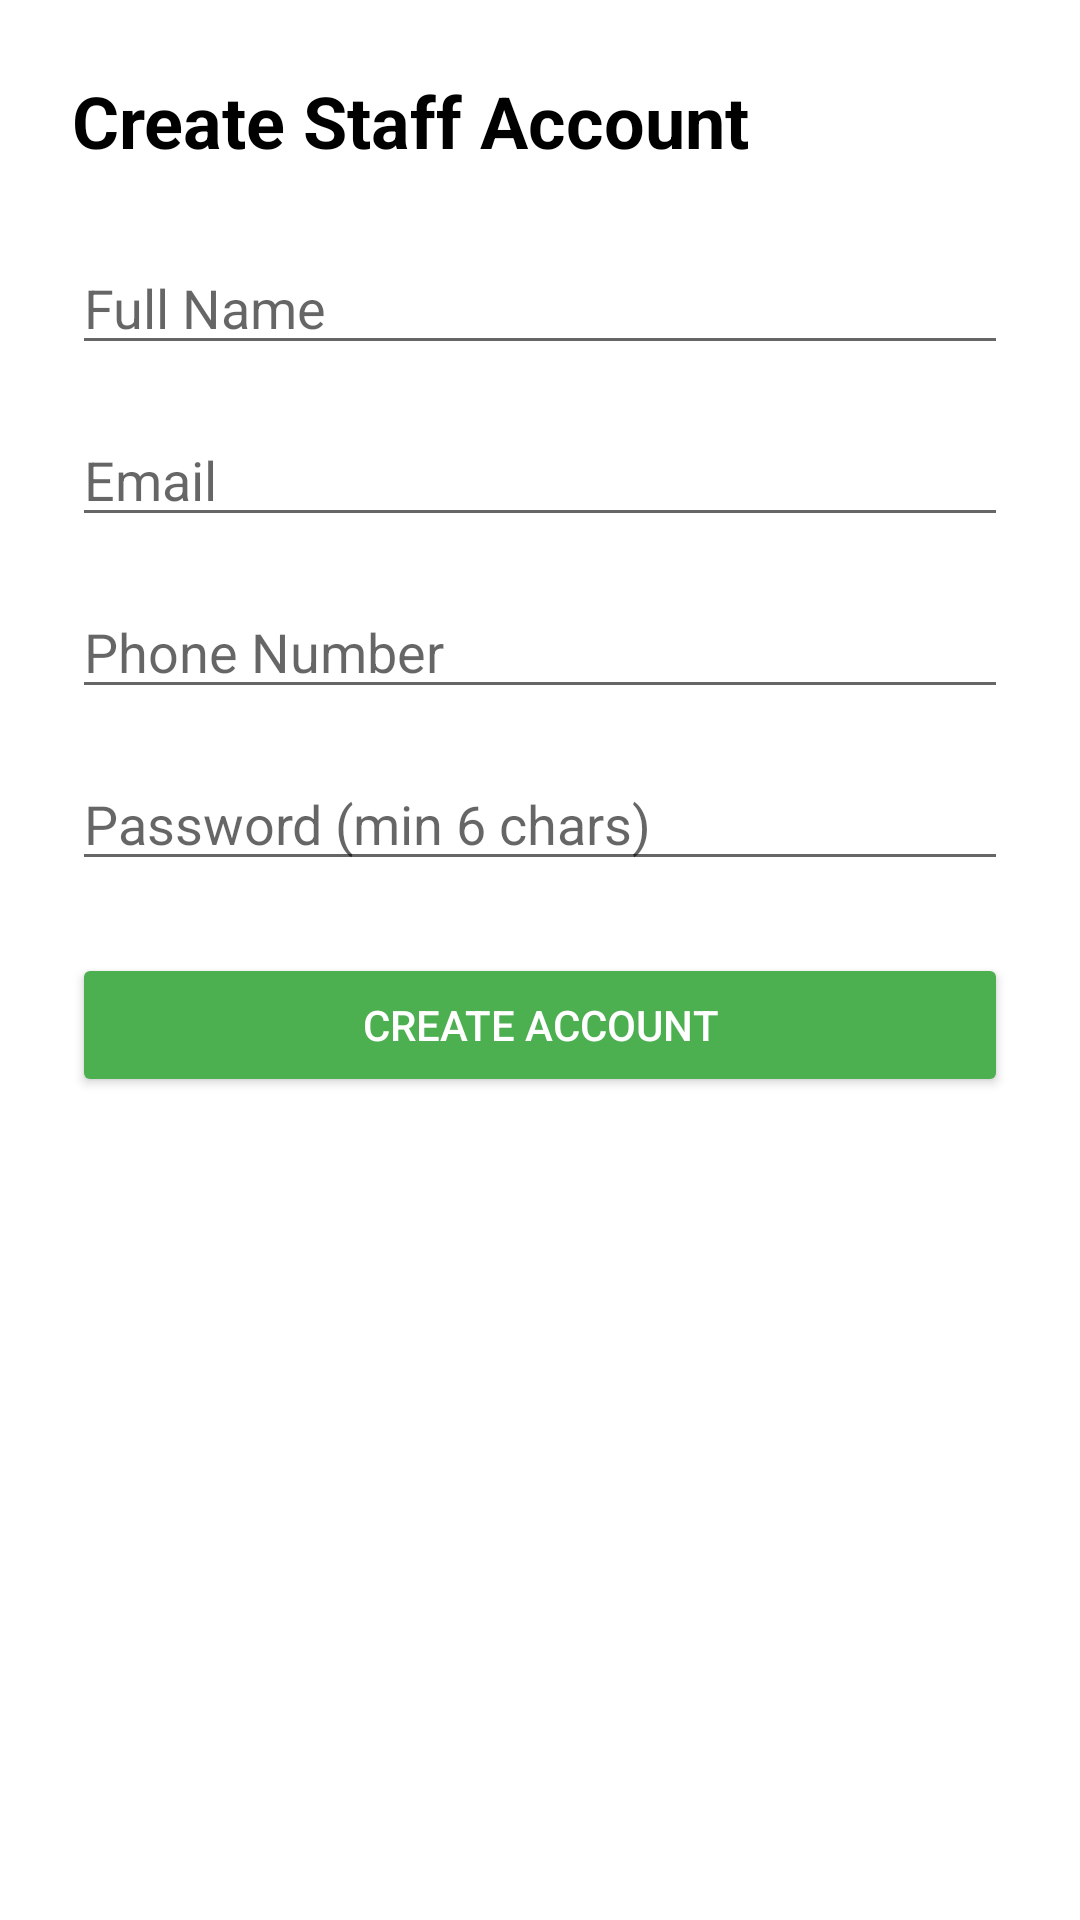

The Android layout XML behind this screen, and the referenced resources:
<!-- AndroidManifest.xml: application theme Theme.SnapFine -->
<!-- res/layout/activity_create_staff_account.xml -->
<?xml version="1.0" encoding="utf-8"?>
<LinearLayout xmlns:android="http://schemas.android.com/apk/res/android"
    android:layout_width="match_parent"
    android:layout_height="match_parent"
    android:orientation="vertical"
    android:padding="24dp">

    <TextView
        android:layout_width="match_parent"
        android:layout_height="wrap_content"
        android:text="Create Staff Account"
        android:textSize="24sp"
        android:textStyle="bold"
        android:textColor="@android:color/black"
        android:layout_marginBottom="24dp"/>

    <EditText
        android:id="@+id/etStaffName"
        android:layout_width="match_parent"
        android:layout_height="wrap_content"
        android:hint="Full Name"
        android:inputType="textPersonName"
        android:layout_marginBottom="16dp"/>

    <EditText
        android:id="@+id/etStaffEmail"
        android:layout_width="match_parent"
        android:layout_height="wrap_content"
        android:hint="Email"
        android:inputType="textEmailAddress"
        android:layout_marginBottom="16dp"/>

    <EditText
        android:id="@+id/etStaffPhone"
        android:layout_width="match_parent"
        android:layout_height="wrap_content"
        android:hint="Phone Number"
        android:inputType="phone"
        android:layout_marginBottom="16dp"/>

    <EditText
        android:id="@+id/etStaffPassword"
        android:layout_width="match_parent"
        android:layout_height="wrap_content"
        android:hint="Password (min 6 chars)"
        android:inputType="textPassword"
        android:layout_marginBottom="24dp"/>

    <Button
        android:id="@+id/btnSubmitStaff"
        android:layout_width="match_parent"
        android:layout_height="wrap_content"
        android:text="Create Account"
        android:backgroundTint="#4CAF50"
        android:textColor="@android:color/white"/>

    <ProgressBar
        android:id="@+id/pbStaffCreation"
        android:layout_width="wrap_content"
        android:layout_height="wrap_content"
        android:layout_gravity="center"
        android:layout_marginTop="16dp"
        android:visibility="gone"/>

</LinearLayout>
<!-- resources referenced by this layout -->
<resources>
  <style name="Theme.SnapFine" parent="Base.Theme.SnapFine" />
  <style name="Base.Theme.SnapFine" parent="Theme.MaterialComponents.DayNight.NoActionBar">
          
          <item name="colorPrimary">@color/colorPrimary</item>
          <item name="colorPrimaryVariant">@color/colorPrimaryDark</item>
          <item name="colorOnPrimary">@color/white</item>
          <item name="android:statusBarColor">@color/colorPrimaryDark</item>
          <item name="android:windowBackground">@color/colorBackground</item>
      </style>
  <color name="white">#FFFFFFFF</color>
  <!-- not gathered from this repository: default colours our renderer supplied (Android Studio template values) -->
  <color name="colorPrimary">#FF6200EE</color>
  <color name="colorPrimaryDark">#FF3700B3</color>
</resources>
